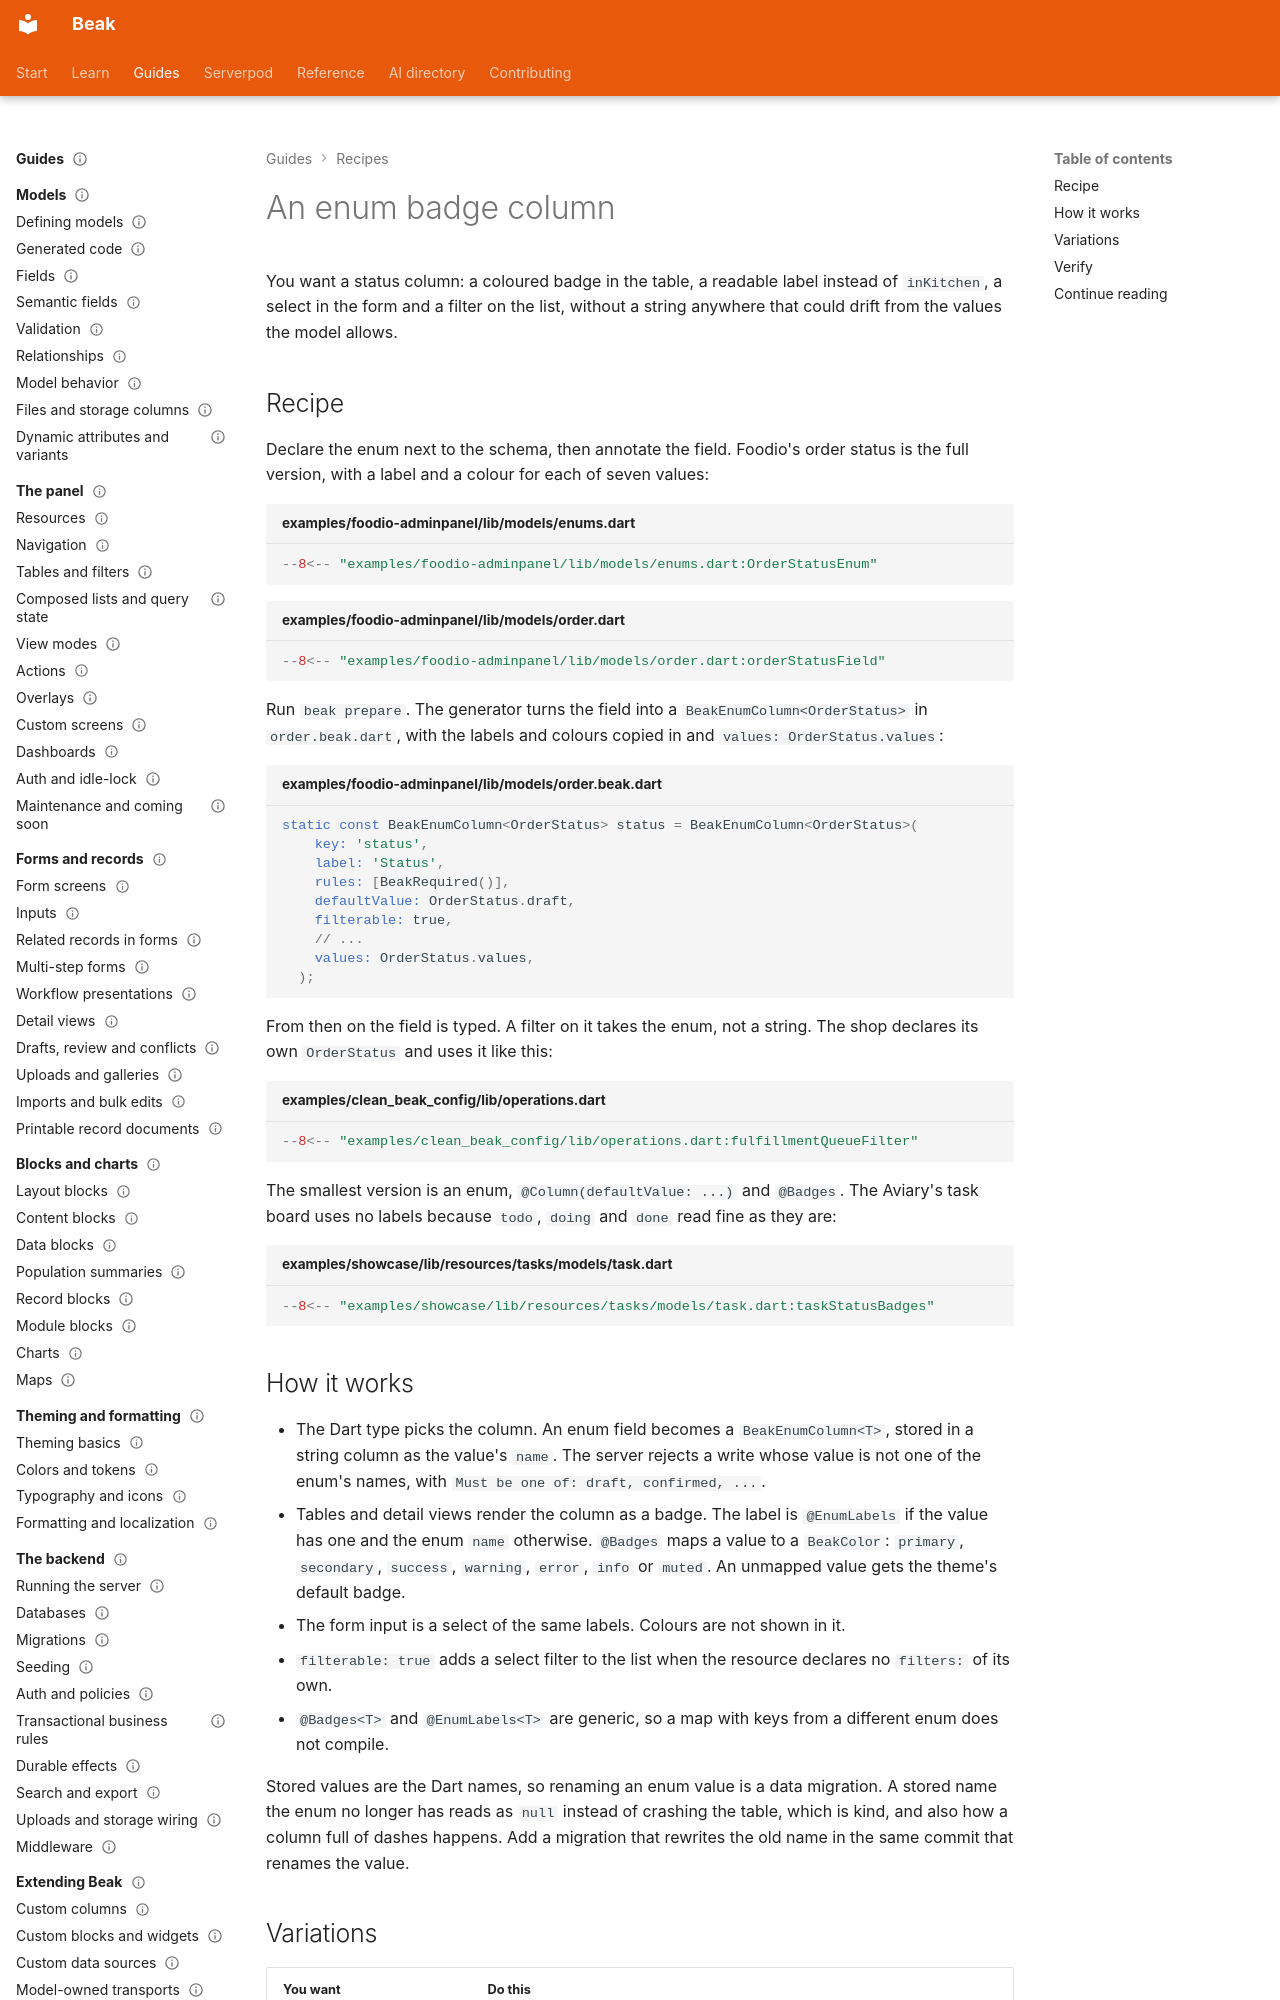

repository: SimonErich/beak · page: recipes/an-enum-badge-column/index.html · generator: mkdocs

---
title: An enum badge column
description: Turn a Dart enum into a status column with readable labels, coloured badges, a select filter and server-side validation of the stored value.
type: recipe
audience: [beginner, expert, agent]
status: stable
---

# An enum badge column

You want a status column: a coloured badge in the table, a readable label instead of `inKitchen`, a select in the form and a filter on the list, without a string anywhere that could drift from the values the model allows.

## Recipe

Declare the enum next to the schema, then annotate the field. Foodio's order status is the full version, with a label and a colour for each of seven values:

```dart title="examples/foodio-adminpanel/lib/models/enums.dart"
--8<-- "examples/foodio-adminpanel/lib/models/enums.dart:OrderStatusEnum"
```

```dart title="examples/foodio-adminpanel/lib/models/order.dart"
--8<-- "examples/foodio-adminpanel/lib/models/order.dart:orderStatusField"
```

Run `beak prepare`. The generator turns the field into a `BeakEnumColumn<OrderStatus>` in `order.beak.dart`, with the labels and colours copied in and `values: OrderStatus.values`:

```dart title="examples/foodio-adminpanel/lib/models/order.beak.dart"
static const BeakEnumColumn<OrderStatus> status = BeakEnumColumn<OrderStatus>(
    key: 'status',
    label: 'Status',
    rules: [BeakRequired()],
    defaultValue: OrderStatus.draft,
    filterable: true,
    // ...
    values: OrderStatus.values,
  );
```

From then on the field is typed. A filter on it takes the enum, not a string. The shop declares its own `OrderStatus` and uses it like this:

```dart title="examples/clean_beak_config/lib/operations.dart"
--8<-- "examples/clean_beak_config/lib/operations.dart:fulfillmentQueueFilter"
```

The smallest version is an enum, `@Column(defaultValue: ...)` and `@Badges`. The Aviary's task board uses no labels because `todo`, `doing` and `done` read fine as they are:

```dart title="examples/showcase/lib/resources/tasks/models/task.dart"
--8<-- "examples/showcase/lib/resources/tasks/models/task.dart:taskStatusBadges"
```

## How it works

- The Dart type picks the column. An enum field becomes a `BeakEnumColumn<T>`, stored in a string column as the value's `name`. The server rejects a write whose value is not one of the enum's names, with `Must be one of: draft, confirmed, ...`.
- Tables and detail views render the column as a badge. The label is `@EnumLabels` if the value has one and the enum `name` otherwise. `@Badges` maps a value to a `BeakColor`: `primary`, `secondary`, `success`, `warning`, `error`, `info` or `muted`. An unmapped value gets the theme's default badge.
- The form input is a select of the same labels. Colours are not shown in it.
- `filterable: true` adds a select filter to the list when the resource declares no `filters:` of its own.
- `@Badges<T>` and `@EnumLabels<T>` are generic, so a map with keys from a different enum does not compile.

Stored values are the Dart names, so renaming an enum value is a data migration. A stored name the enum no longer has reads as `null` instead of crashing the table, which is kind, and also how a column full of dashes happens. Add a migration that rewrites the old name in the same commit that renames the value.
